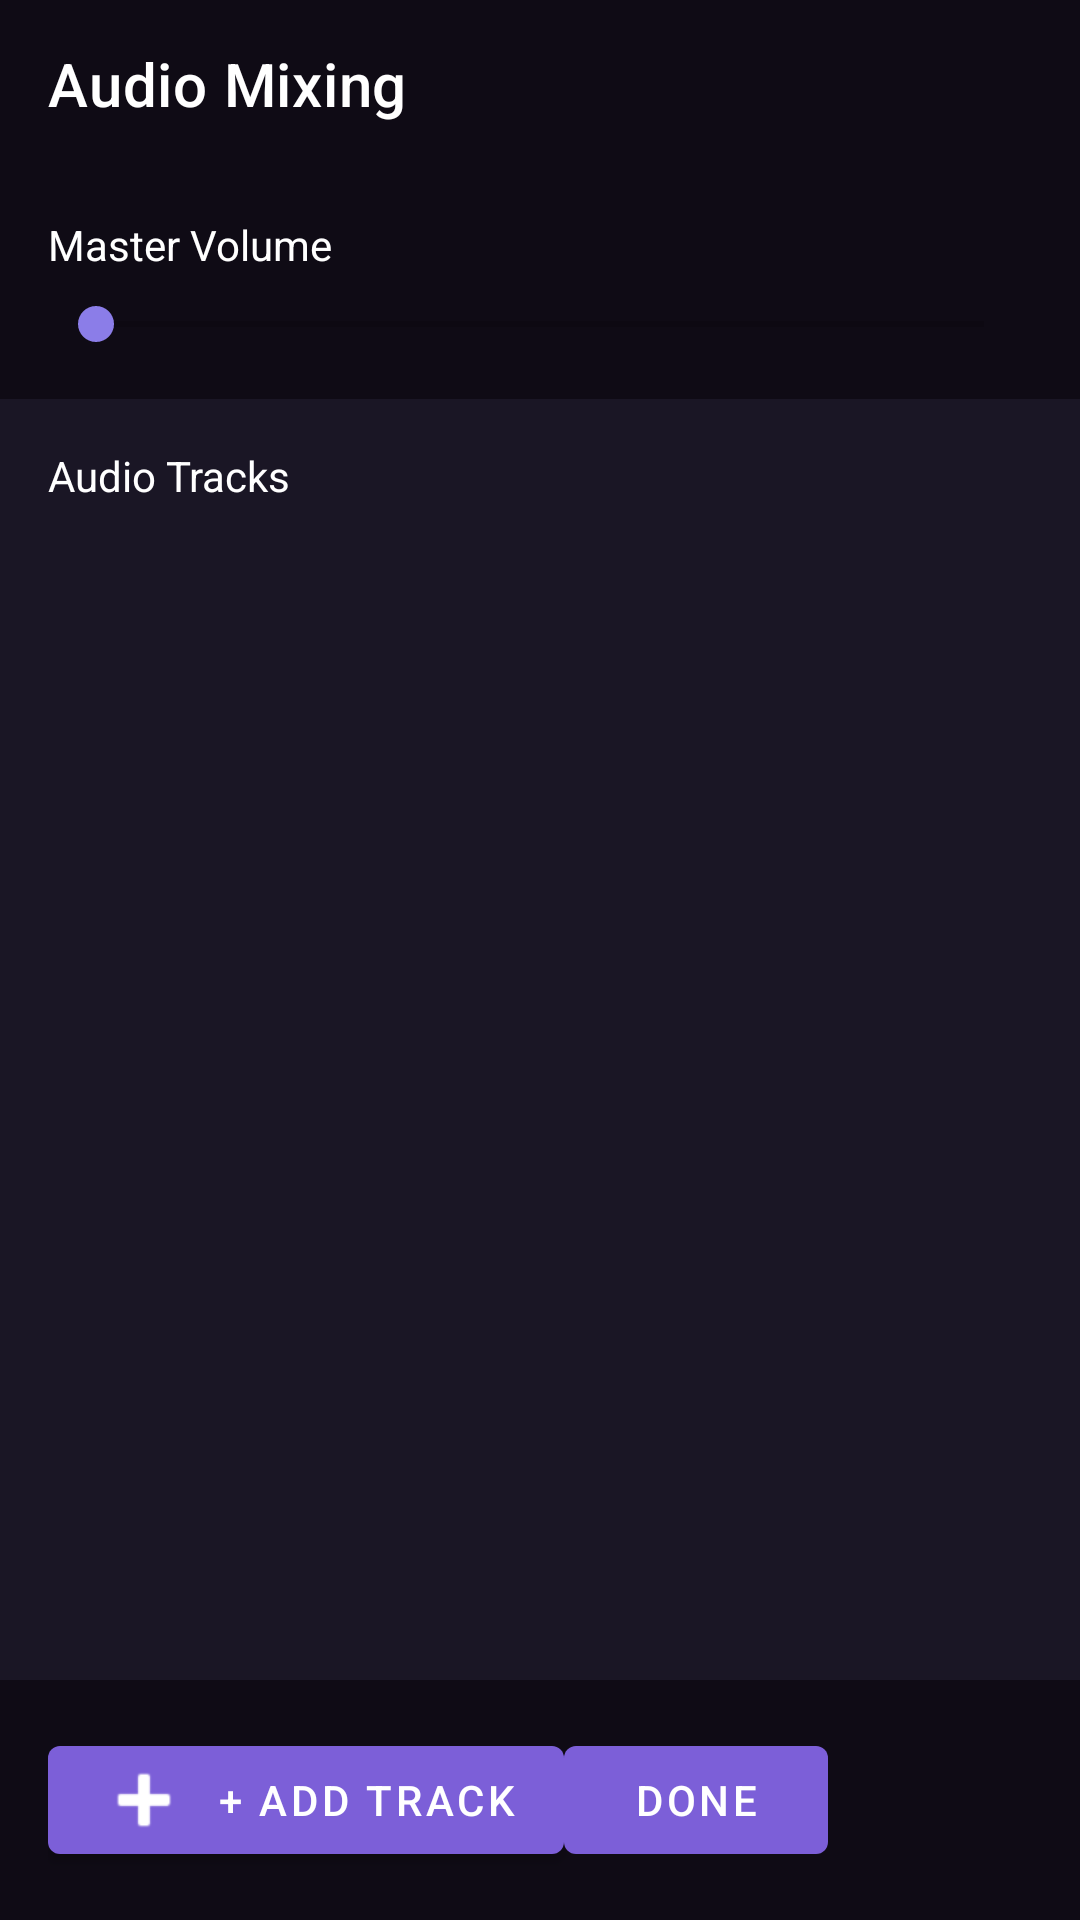

Layout XML and referenced resources for this Android screen:
<!-- AndroidManifest.xml: application theme Theme.ClipForge -->
<!-- res/layout/activity_audio_mixer.xml -->
<?xml version="1.0" encoding="utf-8"?>
<LinearLayout xmlns:android="http://schemas.android.com/apk/res/android"
    xmlns:app="http://schemas.android.com/apk/res-auto"
    android:layout_width="match_parent"
    android:layout_height="match_parent"
    android:orientation="vertical"
    android:background="@color/background_dark">

    
    <com.google.android.material.appbar.AppBarLayout
        android:layout_width="match_parent"
        android:layout_height="?attr/actionBarSize"
        android:background="@color/background_darker">

        <androidx.appcompat.widget.Toolbar
            android:id="@+id/toolbar"
            android:layout_width="match_parent"
            android:layout_height="?attr/actionBarSize"
            app:title="@string/audio_mixing"
            app:titleTextColor="@color/text_primary" />
    </com.google.android.material.appbar.AppBarLayout>

    
    <LinearLayout
        android:layout_width="match_parent"
        android:layout_height="wrap_content"
        android:orientation="vertical"
        android:padding="@dimen/padding_medium"
        android:background="@color/background_darker">

        <TextView
            android:layout_width="match_parent"
            android:layout_height="wrap_content"
            android:text="@string/master_volume"
            android:textColor="@color/text_primary"
            android:textSize="@dimen/text_label_large"
            android:layout_marginBottom="@dimen/padding_small" />

        <SeekBar
            android:id="@+id/master_volume"
            android:layout_width="match_parent"
            android:layout_height="wrap_content"
            android:max="200" />
    </LinearLayout>

    
    <TextView
        android:layout_width="match_parent"
        android:layout_height="wrap_content"
        android:text="@string/audio_tracks"
        android:textColor="@color/text_primary"
        android:textSize="@dimen/text_label_large"
        android:padding="@dimen/padding_medium"
        android:paddingBottom="@dimen/padding_small" />

    <androidx.recyclerview.widget.RecyclerView
        android:id="@+id/audio_tracks_list"
        android:layout_width="match_parent"
        android:layout_height="0dp"
        android:layout_weight="1"
        android:padding="@dimen/padding_medium"
        android:clipToPadding="false" />

    
    <LinearLayout
        android:layout_width="match_parent"
        android:layout_height="wrap_content"
        android:orientation="horizontal"
        android:padding="@dimen/padding_medium"
        android:background="@color/background_darker"
        >

        <com.google.android.material.button.MaterialButton
            android:id="@+id/btn_add_track"
            android:layout_width="wrap_content"
            android:layout_height="@dimen/button_height"
            android:text="@string/add_track"
            app:icon="@android:drawable/ic_input_add"
            app:backgroundTint="@color/brand_purple" />

        <com.google.android.material.button.MaterialButton
            android:id="@+id/btn_done"
            android:layout_width="wrap_content"
            android:layout_height="@dimen/button_height"
            android:text="@string/done"
            app:backgroundTint="@color/brand_purple" />
    </LinearLayout>

</LinearLayout>
<!-- resources referenced by this layout -->
<resources>
  <color name="background_dark">#1A1625</color>
  <color name="background_darker">#0F0B15</color>
  <color name="brand_purple">#7C5FD8</color>
  <color name="text_primary">#FFFFFF</color>
  <dimen name="button_height">48dp</dimen>
  <dimen name="padding_medium">16dp</dimen>
  <dimen name="padding_small">8dp</dimen>
  <dimen name="text_label_large">14sp</dimen>
  <string name="add_track">+ Add Track</string>
  <string name="audio_mixing">Audio Mixing</string>
  <string name="audio_tracks">Audio Tracks</string>
  <string name="done">Done</string>
  <string name="master_volume">Master Volume</string>
  <style name="Theme.ClipForge" parent="Theme.MaterialComponents.DayNight.NoActionBar">
          
          <item name="colorPrimary">@color/brand_purple</item>
          <item name="colorOnPrimary">@color/text_primary</item>
          
          <item name="colorSecondary">@color/brand_purple_light</item>
          <item name="colorOnSecondary">@color/background_dark</item>
          
          <item name="android:statusBarColor">@color/background_darker</item>
          
          <item name="android:colorBackground">@color/background_dark</item>
          <item name="colorOnBackground">@color/text_primary</item>
          <item name="colorSurface">@color/surface_dark</item>
          <item name="colorOnSurface">@color/text_primary</item>
          
      </style>
  <color name="brand_purple_light">#8B7DE8</color>
  <color name="surface_dark">#2D2438</color>
</resources>
